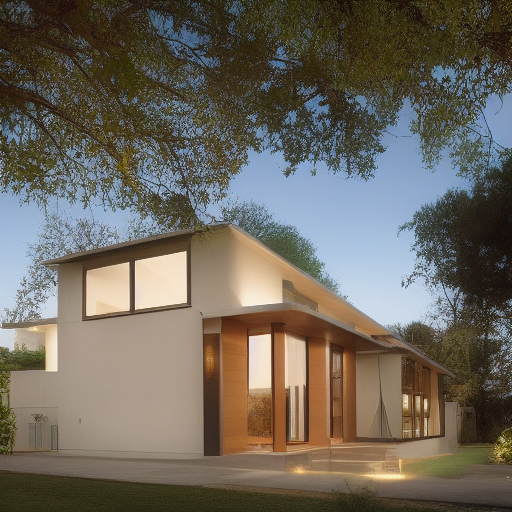
Generation parameters embedded in this image by AUTOMATIC1111 Stable Diffusion web UI or a fork of it (Forge, ...) (PNG 'parameters' text chunk):
House Exterior Photo Modern
Negative prompt: art artwork illustration painting digital
Steps: 30, Sampler: Euler a, CFG scale: 2, Seed: 1966758547, Size: 512x512, Model hash: fe4efff1e1, Model: sd-v1-4